Run: headless pygame with SDL's dummy video driver; simulated clock (each Clock.tick advances the game by its frame time, no real sleeping); random seed 0; keys injected as events and as key.get_pressed() state; no mouse input.
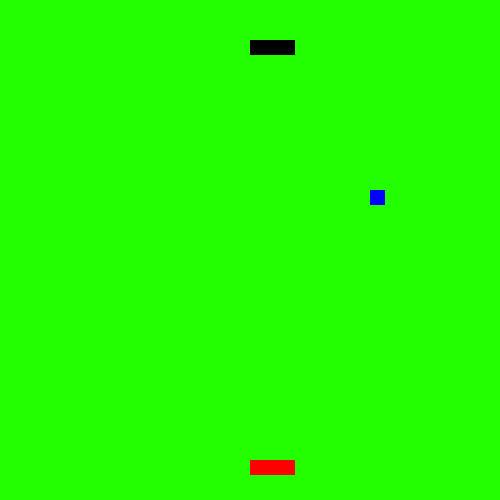
Frame 1 of 3 · flips 1–60 · no input
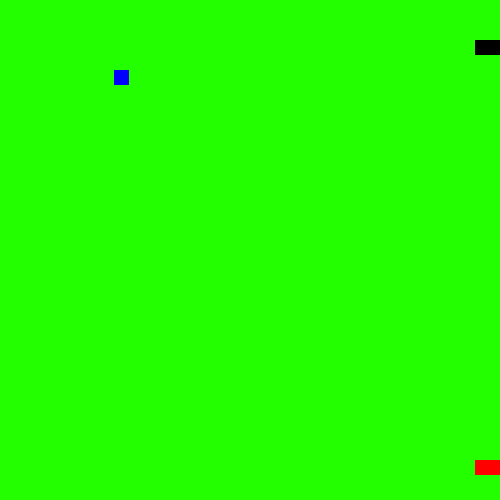
Frame 2 of 3 · flips 61–180 · tapped SPACE, RETURN · held RIGHT (→), D
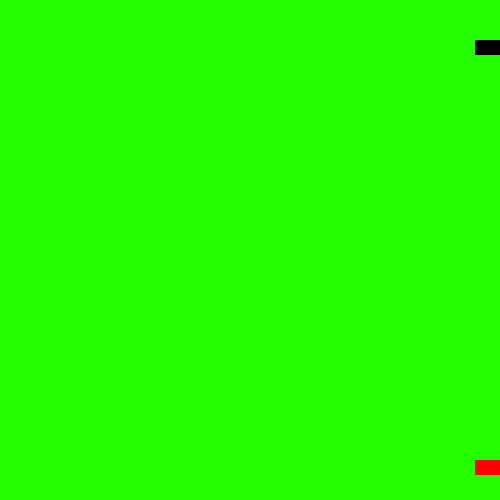
Frame 3 of 3 · flips 181–300 · held DOWN (↓), S (game ended)

The pygame program that drew these frames:


import pygame
import sys
import random

def finish():
    pygame.quit()
    sys.exit(0)

H = 500
W = 500
SIZE_A = 15
SIZE_B = 45

Display = pygame.display.set_mode((W, H))

FPS = 20
fpsClock = pygame.time.Clock()

def main ():
    hero = pygame.Rect(W / 2, H - 40, SIZE_B, SIZE_A)
    enemy = pygame.Rect((W / 2), 40, SIZE_B, SIZE_A)
    ball = pygame.Rect(W / 2, H / 2, 15, 15)

    x_ball_speed = 0
    y_ball_speed = 0
    while not x_ball_speed:
        x_ball_speed = random.randint(-10, 10)
    while not y_ball_speed:
        y_ball_speed = random.randint(-1, 1)

    while True:
        for event in pygame.event.get():
            if event.type == pygame.QUIT:
                finish()

        keys = pygame.key.get_pressed()
        if keys[pygame.K_LEFT] :
            hero.move_ip(-15, 0)
        elif keys[pygame.K_RIGHT] :
             hero.move_ip(15, 0)

        if keys[pygame.K_a] :
            enemy.move_ip(-15, 0)
        elif keys[pygame.K_d] :
            enemy.move_ip(15, 0)

        ball.move_ip(x_ball_speed, y_ball_speed)


        if ball.x > W - 15:
            x_ball_speed = random.randint(-10, -1)
        if ball.x < 0:
            x_ball_speed = random.randint(1, 10)

        if ball.y > H:
            return
        if ball.y < -15:
            return

        if ball.colliderect(enemy):
            y_ball_speed = 10
        if ball.colliderect(hero):
            y_ball_speed = - 10

        if hero.x > W - 15:
            hero.move_ip(-15, 0)
        if hero.x < 0:
            hero.move_ip(15, 0)

        if enemy.x > W - 15:
            enemy.move_ip(-15, 0)
        if enemy.x < 0:
            enemy.move_ip(15, 0)


        Display.fill((36, 255, 0))
        pygame.draw.rect(Display, (255, 0, 0), hero)
        pygame.draw.rect(Display, (0, 0, 0), enemy)
        pygame.draw.rect(Display, (0,0,255), ball)
        pygame.display.update()
        fpsClock.tick(FPS)
main()
finish()
